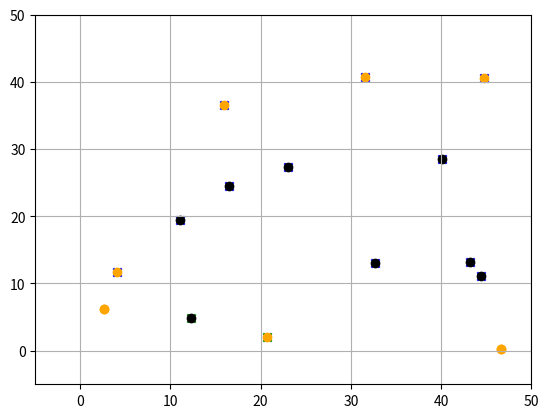

Write the Python code that produced this figure.
import matplotlib.pyplot as plt
import random
nil = []
hull = []

def main():
    #s = [(1.1,5.0), (2.0,5.5), (3.0,5.0), (5.0,3.0), (3.0,3.0), (7.5,4.0), (7.0,5.0),(5.0,6.0),
    #     (6.0,5.5), (7.0,5.3), (6.0,3.5), (6.0,4.0), (5.0,4.0), (4.0,4.0), (3.0,4.0),(5.0,5.0),
    #     (5.0,-5.0),(2.5,-2.5),(6.7, -2.5),(1.3,0.0),(7.5,0.0),(5.0,-3.0),(5.0, 0.0)]
    s1=[]
    s2=[]
    s=[]
    a = []
    b = []
    i=0
    while i < 15:
        a.append(random.uniform(0.0, 50.0))
        b.append(random.uniform(0.0, 50.0))
        s.append((a[i], b[i]))
        i+=1

    i=0
    max = 0
    min = 0
    while i < len(s):
        if (s[i][0] > s[max][0]):
            max = i
        i+=1
    i=0
    p2 = []
    p2.append(s[max])
    del s[max]
    while i < len(s):
        if(s[i][0] < s[min][0]):
            min = i
        i+=1
    p1 = []
    p1.append(s[min])
    del s[min]

    hull.append(p2[0])
    hull.append(p1[0])
    i=0
    if (p1[0][0] - p2[0][0]) == 0:
        m1 = 0
    else:
        m1 = ((p1[0][1] - p2[0][1]) / (p1[0][0] - p2[0][0]))
    b1 = (-(m1 * p2[0][0]) + p2[0][1])
    while i < len(s):
        y = (m1 * s[i][0]) + b1
        if s[i][1] > y:
            s1.append(s[i])
        elif s[i][1] < y:
            s2.append(s[i])
        else:
            nil.append(s[i])
        i += 1

    # $$$$$$$$$$$$$$$$$$$$$$$$$$$$$$$$$$$$$$$$$$$$$$$$$$$$$$$$$$$$
    if len(nil) != 0:
        x3, y3 = zip(*nil)
        plt.scatter(x3, y3, marker='o', color='black')
    if len(s1) != 0:
        x1, y1 = zip(*s1)
        plt.scatter(x1, y1, marker='x', color='blue')
    if len(s2) != 0:
        x2, y2 = zip(*s2)
        plt.scatter(x2, y2, marker='x', color='green')
    x4, y4 = zip(*hull)
    plt.scatter(x4, y4, marker='o', color='orange')
    plt.axis([-5, 50, -5, 50])
    plt.grid(True)
    plt.show()
    # $$$$$$$$$$$$$$$$$$$$$$$$$$$$$$$$$$$$$$$$$$$$$$$$$$$$$$$$$$$$
    split_point(s1, p1, p2, 1)
    split_point(s2, p1, p2, -1)
    x4, y4 = zip(*hull)
    plt.scatter(x4, y4, marker='o', color='orange')
    if len(nil) != 0:
        x3, y3 = zip(*nil)
        plt.scatter(x3, y3, marker='o', color='black')
    plt.axis([-5, 50, -5, 50])
    plt.grid(True)
    plt.show()

def split_point(s, p1, p2, pos):
    p3 = []
    index = getmax(s, pos)
    p3.append(s[index])
    del s[index]
    hull.append(p3[0])
    s1 = []
    s2 = []
    i=0
    if (p1[0][0] - p3[0][0]) == 0:
        m1 = 0
    else:
        m1 = ((p1[0][1] - p3[0][1]) / (p1[0][0] - p3[0][0]))
    if (p3[0][0] - p2[0][0]) == 0:
        m2 = 0
    else:
        m2 = ((p3[0][1] - p2[0][1]) / (p3[0][0] - p2[0][0]))
    b1 = (-(m1 * p3[0][0]) + p3[0][1])
    b2 = (-(m2 * p2[0][0])) + p2[0][1]
    if pos == 1:
        while i < len(s):
            y = (m1 * s[i][0]) + b1
            y2 = (m2 * s[i][0]) + b2
            if s[i][1] >= y and s[i][1] <= y2:# and s[i][0] < p3[0][0]:
                s1.append(s[i])
            elif s[i][1] <= y and s[i][1] >= y2:# and s[i][0] > p3[0][0]:
                s2.append(s[i])
            elif s[i][1] > y and s[i][1] > y2 and ((s[i][1] - y) < (s[i][1] - y2)):
                s2.append(s[i])
            elif s[i][1] > y and s[i][1] > y2 and ((s[i][1] - y) > (s[i][1] - y2)):
                s1.append(s[i])
            else:
                nil.append(s[i])
            i += 1
    if pos == -1:
        while i < len(s):
            y = (m1 * s[i][0]) + b1
            y2 = (m2 * s[i][0]) + b2
            if s[i][1] < y:
                s1.append(s[i])
            elif s[i][1] < y2:
                s2.append(s[i])
            else:
                nil.append(s[i])
            i+=1
    """ 
    if len(nil) != 0:
        x3, y3 = zip(*nil)
        plt.scatter(x3, y3, marker='o', color='black')

    if len(s1) != 0:
        x1, y1 = zip(*s1)
        plt.scatter(x1, y1, marker='x', color='blue')
    if len(s2) != 0:
        x2, y2 = zip(*s2)
        plt.scatter(x2, y2, marker='x', color='green')
    x4, y4 = zip(*hull)
    plt.scatter(x4, y4, marker='o', color='orange')
    plt.axis([-5, 50, -5, 50])
    plt.grid(True)
    plt.show()
    """
    if len(s1) != 0:
        split_point(s1,p1,p3,pos)
    if len(s2) != 0:
        split_point(s2,p3,p2,pos)

def getmax(s, pos):
    i=0
    max = 0
    while i < len(s):
        if pos*s[i][1] > pos*s[max][1]:
            max = i
        i+=1
    return max

if __name__ == "__main__":
    main()